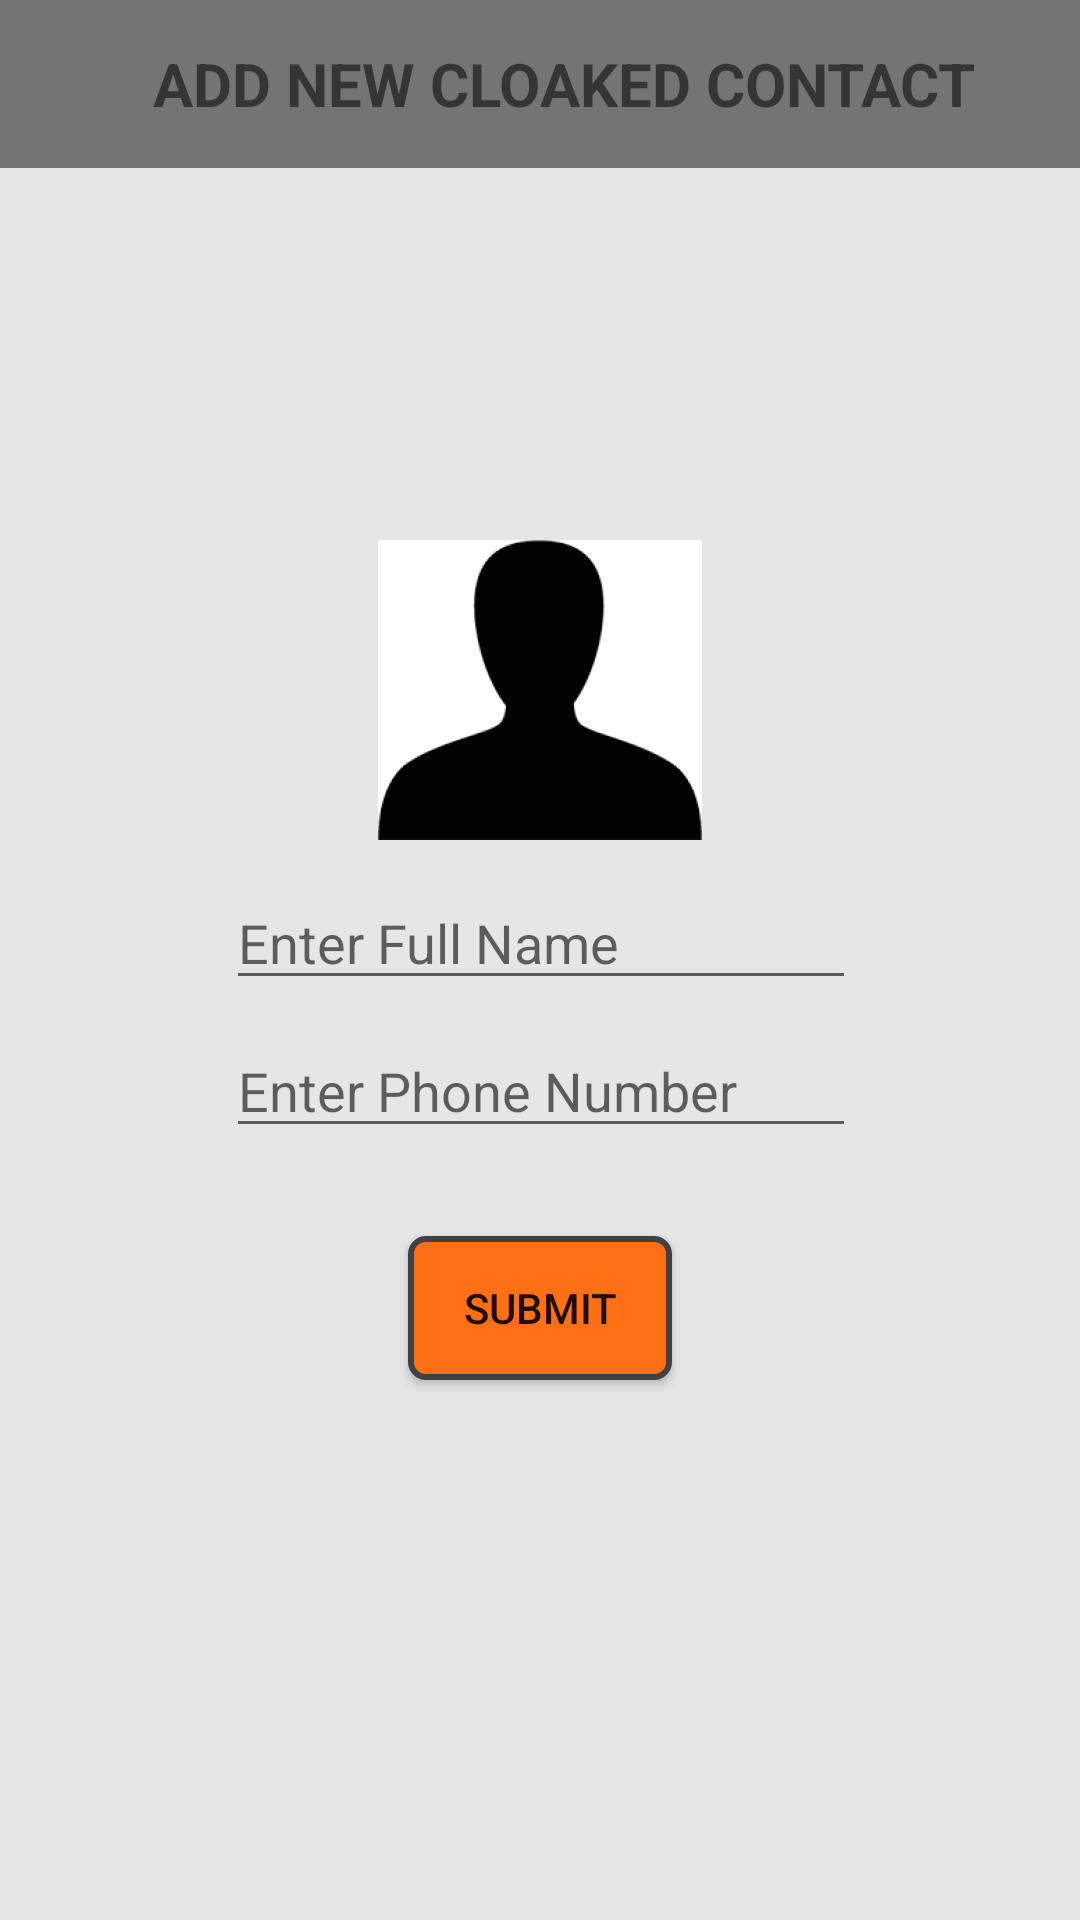

This screen was rendered from an Android layout file. Write that file and the resources it references.
<!-- AndroidManifest.xml: application theme AppTheme -->
<!-- res/layout/data.xml -->
<?xml version="1.0" encoding="utf-8"?>
<android.support.constraint.ConstraintLayout xmlns:android="http://schemas.android.com/apk/res/android"
    xmlns:app="http://schemas.android.com/apk/res-auto"
    android:id="@+id/linearData"
    android:layout_width="match_parent"
    android:layout_height="match_parent">

    <android.support.v7.widget.Toolbar
        android:id="@+id/my_toolbar"
        android:layout_width="match_parent"
        android:layout_height="?attr/actionBarSize"
        android:background="?attr/colorPrimary"
        android:theme="@style/ThemeOverlay.AppCompat.ActionBar"
        app:popupTheme="@style/ThemeOverlay.AppCompat.Light">

        <TextView
            android:id="@+id/toolbar_title"
            android:layout_width="match_parent"
            android:layout_height="match_parent"
            android:gravity="center"
            android:text="@string/add_contact_title"
            android:textSize="20sp"
            android:textStyle="bold" />

    </android.support.v7.widget.Toolbar>

    <ImageView
        android:id="@+id/ContactImage"
        android:layout_width="wrap_content"
        android:layout_height="wrap_content"
        android:layout_marginEnd="8dp"
        android:layout_marginStart="8dp"
        android:layout_marginTop="120dp"
        android:contentDescription="@string/contact_img"
        app:layout_constraintEnd_toEndOf="parent"
        app:layout_constraintLeft_toLeftOf="parent"
        app:layout_constraintRight_toRightOf="parent"
        app:layout_constraintStart_toStartOf="parent"
        app:layout_constraintTop_toBottomOf="@+id/my_toolbar"
        app:srcCompat="@mipmap/default_avatar_launcher_background" />

    <EditText
        android:id="@+id/editName"
        android:layout_width="wrap_content"
        android:layout_height="wrap_content"
        android:layout_marginEnd="8dp"
        android:layout_marginStart="8dp"
        android:layout_marginTop="8dp"
        android:ems="10"
        android:hint="@string/register_fullname"
        android:inputType="text"
        app:layout_constraintEnd_toEndOf="parent"
        app:layout_constraintHorizontal_bias="0.503"
        app:layout_constraintLeft_toLeftOf="parent"
        app:layout_constraintRight_toRightOf="parent"
        app:layout_constraintStart_toStartOf="parent"
        app:layout_constraintTop_toBottomOf="@+id/ContactImage" />

    <EditText
        android:id="@+id/editNumber"
        android:layout_width="wrap_content"
        android:layout_height="wrap_content"
        android:layout_marginEnd="8dp"
        android:layout_marginStart="8dp"
        android:layout_marginTop="8dp"
        android:ems="10"
        android:hint="@string/phone_number"
        android:inputType="number"
        app:layout_constraintEnd_toEndOf="parent"
        app:layout_constraintHorizontal_bias="0.503"
        app:layout_constraintLeft_toLeftOf="parent"
        app:layout_constraintRight_toRightOf="parent"
        app:layout_constraintStart_toStartOf="parent"
        app:layout_constraintTop_toBottomOf="@+id/editName" />

    <Button
        android:id="@+id/save"
        android:layout_width="wrap_content"
        android:layout_height="wrap_content"
        android:layout_marginBottom="8dp"
        android:layout_marginEnd="8dp"
        android:layout_marginStart="8dp"
        android:layout_marginTop="8dp"
        android:background="@drawable/contact_button_bg"
        android:text="@string/submit_registration"
        app:layout_constraintBottom_toBottomOf="parent"
        app:layout_constraintEnd_toEndOf="parent"
        app:layout_constraintLeft_toLeftOf="parent"
        app:layout_constraintRight_toRightOf="parent"
        app:layout_constraintStart_toStartOf="parent"
        app:layout_constraintTop_toBottomOf="@+id/editNumber"
        app:layout_constraintVertical_bias="0.111" />

</android.support.constraint.ConstraintLayout>
<!-- resources referenced by this layout -->
<resources>
  <!-- drawable contact_button_bg (drawable) -->
  <?xml version="1.0" encoding="utf-8"?>
  <shape xmlns:android="http://schemas.android.com/apk/res/android"
      android:shape="rectangle">
      <solid android:color="@color/colorAccent" />
      <corners android:radius="5dp" />
      <stroke
          android:width="2dp"
          android:color="@color/colorDarkGrey" />
  </shape>
  <!-- mipmap default_avatar_launcher_background: png bitmap (mipmap-hdpi, 3619 bytes) -->
  <string name="add_contact_title">ADD NEW CLOAKED CONTACT</string>
  <string name="contact_img">contactImg</string>
  <string name="phone_number">Enter Phone Number</string>
  <string name="register_fullname">Enter Full Name</string>
  <string name="submit_registration">Submit</string>
  <style name="AppTheme" parent="Theme.AppCompat.Light.NoActionBar">
          
          <item name="colorPrimary">@color/colorPrimary</item>
          <item name="colorPrimaryDark">@color/colorPrimaryDark</item>
          <item name="colorAccent">@color/colorAccent</item>
          <item name="android:colorBackground">@color/colorVeryLightGrey</item>
      </style>
  <color name="colorAccent">#FF6F16</color>
  <color name="colorDarkGrey">#424142</color>
  <color name="colorPrimary">#747474</color>
  <color name="colorPrimaryDark">#424142</color>
  <color name="colorVeryLightGrey">#e6e6e6</color>
</resources>
